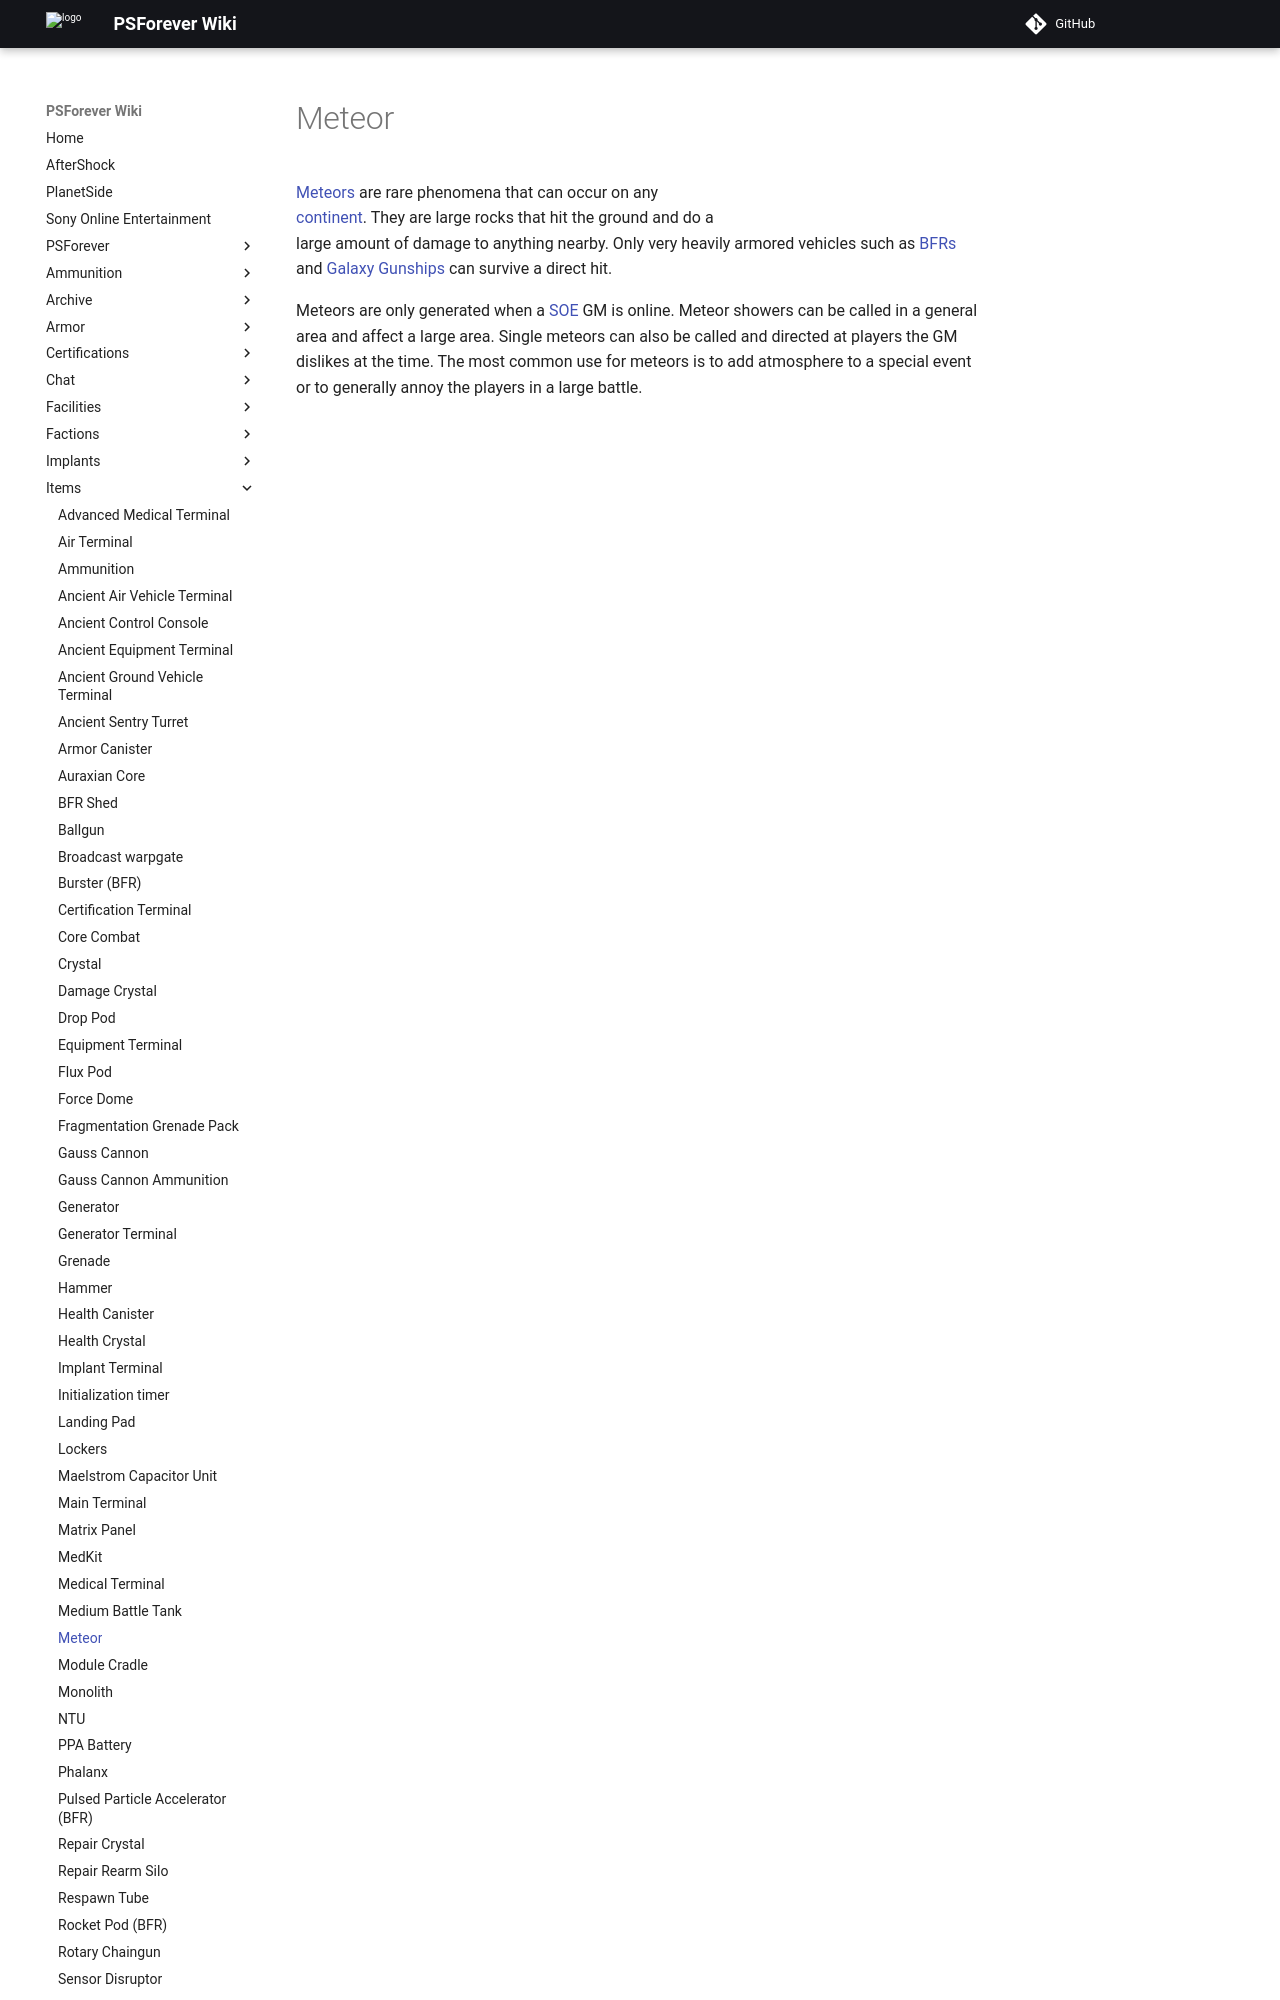

repository: psforever/wiki · page: items/Meteor/index.html · generator: mkdocs

# Meteor

![](../images/Meteor.jpg){ class="figure" }

[Meteors](Meteor.md) are rare phenomena that can occur on any
[continent](../locations/Continent.md). They are large rocks that hit the ground
and do a large amount of damage to anything nearby. Only very heavily armored
vehicles such as [BFRs](../vehicles/BattleFrame_Robotics.md) and
[Galaxy Gunships](../vehicles/Galaxy_Gunship.md) can survive a direct hit.
